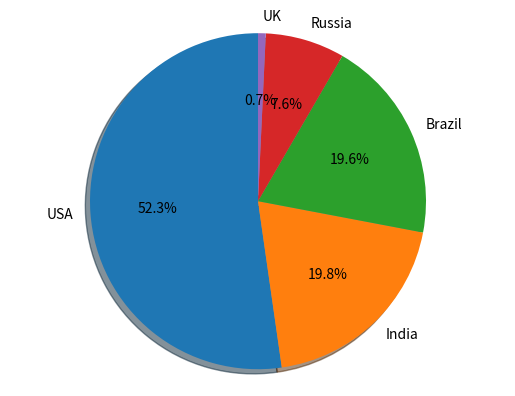

Source code (Python):
# import required module
import matplotlib.pyplot as plt
# create 2 dictionaries to store data
dictionary = {'USA': 29862124, 'India': 11285561, 'Brazil': 11205972, 'Russia': 4360823, 'UK': 423492}
print(dictionary)
# draw the pie plot using plt
plt.pie(dictionary.values(), labels=dictionary.keys(), autopct='%1.1f%%',
        shadow=True, startangle=90)
plt.axis('equal')
plt.show()




